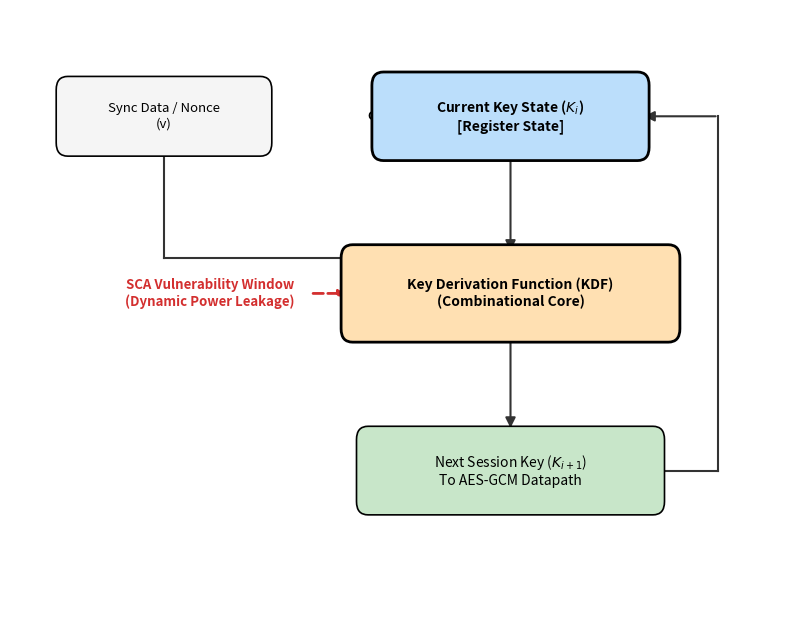
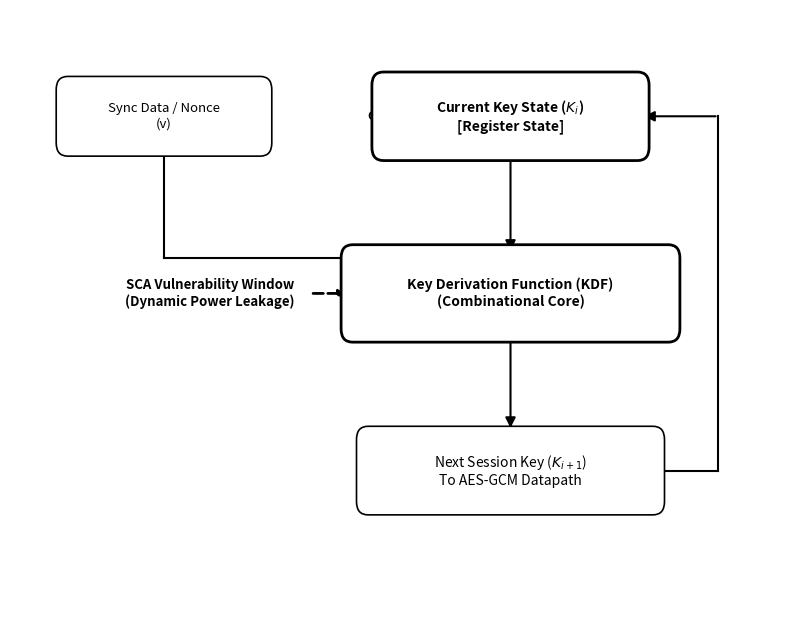

The matplotlib source for these figures, in order:
import matplotlib.pyplot as plt
import matplotlib.patches as patches
import os

os.makedirs('diagrams_color', exist_ok=True)
os.makedirs('diagrams_mono', exist_ok=True)

def draw_diagram(is_color=True):
    fig, ax = plt.subplots(figsize=(8, 6.5))
    ax.set_xlim(0, 10)
    ax.set_ylim(0, 7)
    ax.axis('off')

    if is_color:
        c_reg = '#bbdefb'  # Blue for Register
        c_kdf = '#ffe0b2'  # Orange for KDF Combinational Logic
        c_out = '#c8e6c9'  # Green for Output
        c_in  = '#f5f5f5'  # Gray for Input
        c_edge = 'black'
        c_line = '#333333'
        c_leak = '#d32f2f'
    else:
        c_reg = c_kdf = c_out = c_in = 'white'
        c_edge = c_line = c_leak = 'black'

    def draw_box(x, y, text, bg_color, is_bold=False, w=3.6, h=0.9, fontsize=10):
        lw = 2.0 if is_bold else 1.2
        rect = patches.FancyBboxPatch((x - w/2, y - h/2), w, h, 
                                      boxstyle="round,pad=0.1,rounding_size=0.15", 
                                      linewidth=lw, edgecolor=c_edge, facecolor=bg_color, zorder=4)
        ax.add_patch(rect)
        ax.text(x, y, text, ha='center', va='center', fontsize=fontsize, family='sans-serif', 
                fontweight='bold' if is_bold else 'normal', zorder=5)

    # Draw Nodes
    draw_box(2.0, 5.8, "Sync Data / Nonce\n(v)", c_in, w=2.6, h=0.7, fontsize=9.5)
    draw_box(6.5, 5.8, "Current Key State ($K_i$)\n[Register State]", c_reg, is_bold=True, w=3.4, h=0.8)
    draw_box(6.5, 3.8, "Key Derivation Function (KDF)\n(Combinational Core)", c_kdf, is_bold=True, w=4.2, h=0.9)
    draw_box(6.5, 1.8, "Next Session Key ($K_{i+1}$)\nTo AES-GCM Datapath", c_out, w=3.8, h=0.8)

    # Clean SCA Vulnerability Callout
    ax.text(2.6, 3.8, "SCA Vulnerability Window\n(Dynamic Power Leakage)", ha='center', va='center', 
            fontsize=9.5, color=c_leak, fontweight='bold', fontstyle='italic')
    ax.annotate("", xy=(4.4, 3.8), xytext=(3.9, 3.8), 
                arrowprops=dict(arrowstyle="-|>", color=c_leak, linewidth=2, linestyle='--'))

    # Routing Lines & Arrows
    arrow_props = dict(arrowstyle="-|>", mutation_scale=15, linewidth=1.5, color=c_line, zorder=3)
    
    def dline(x1, y1, x2, y2):
        ax.plot([x1, x2], [y1, y2], color=c_line, linewidth=1.5, zorder=2)
        
    def darrow(x1, y1, x2, y2):
        ax.annotate("", xy=(x2, y2), xytext=(x1, y1), arrowprops=arrow_props)

    # Sync Data to KDF
    dline(2.0, 5.45, 2.0, 4.2)
    dline(2.0, 4.2, 4.4, 4.2)
    darrow(4.4, 4.2, 4.4, 4.0) 

    # Key Register to KDF
    darrow(6.5, 5.35, 6.5, 4.25) 

    # KDF to Output
    darrow(6.5, 3.35, 6.5, 2.25)

    # Feedback Loop (Rolling Key Mechanism)
    dline(8.4, 1.8, 9.2, 1.8)
    dline(9.2, 1.8, 9.2, 5.8)
    darrow(9.2, 5.8, 8.2, 5.8)

    # Clock label
    ax.text(4.8, 5.8, "CLK", ha='center', va='center', fontsize=9, fontweight='bold')
    dline(5.1, 5.8, 4.8, 5.8)

    plt.tight_layout()
    prefix = "diagrams_color" if is_color else "diagrams_mono"
    plt.savefig(f"{prefix}/fig_bg_rolling_key_v2.png", dpi=300, bbox_inches='tight')
    plt.savefig(f"{prefix}/fig_bg_rolling_key_v2.pdf", bbox_inches='tight')
    plt.close()

draw_diagram(is_color=True)
draw_diagram(is_color=False)
print("SUCCESS: Professional Rolling Key diagram generated in diagrams_color/ and diagrams_mono/")
